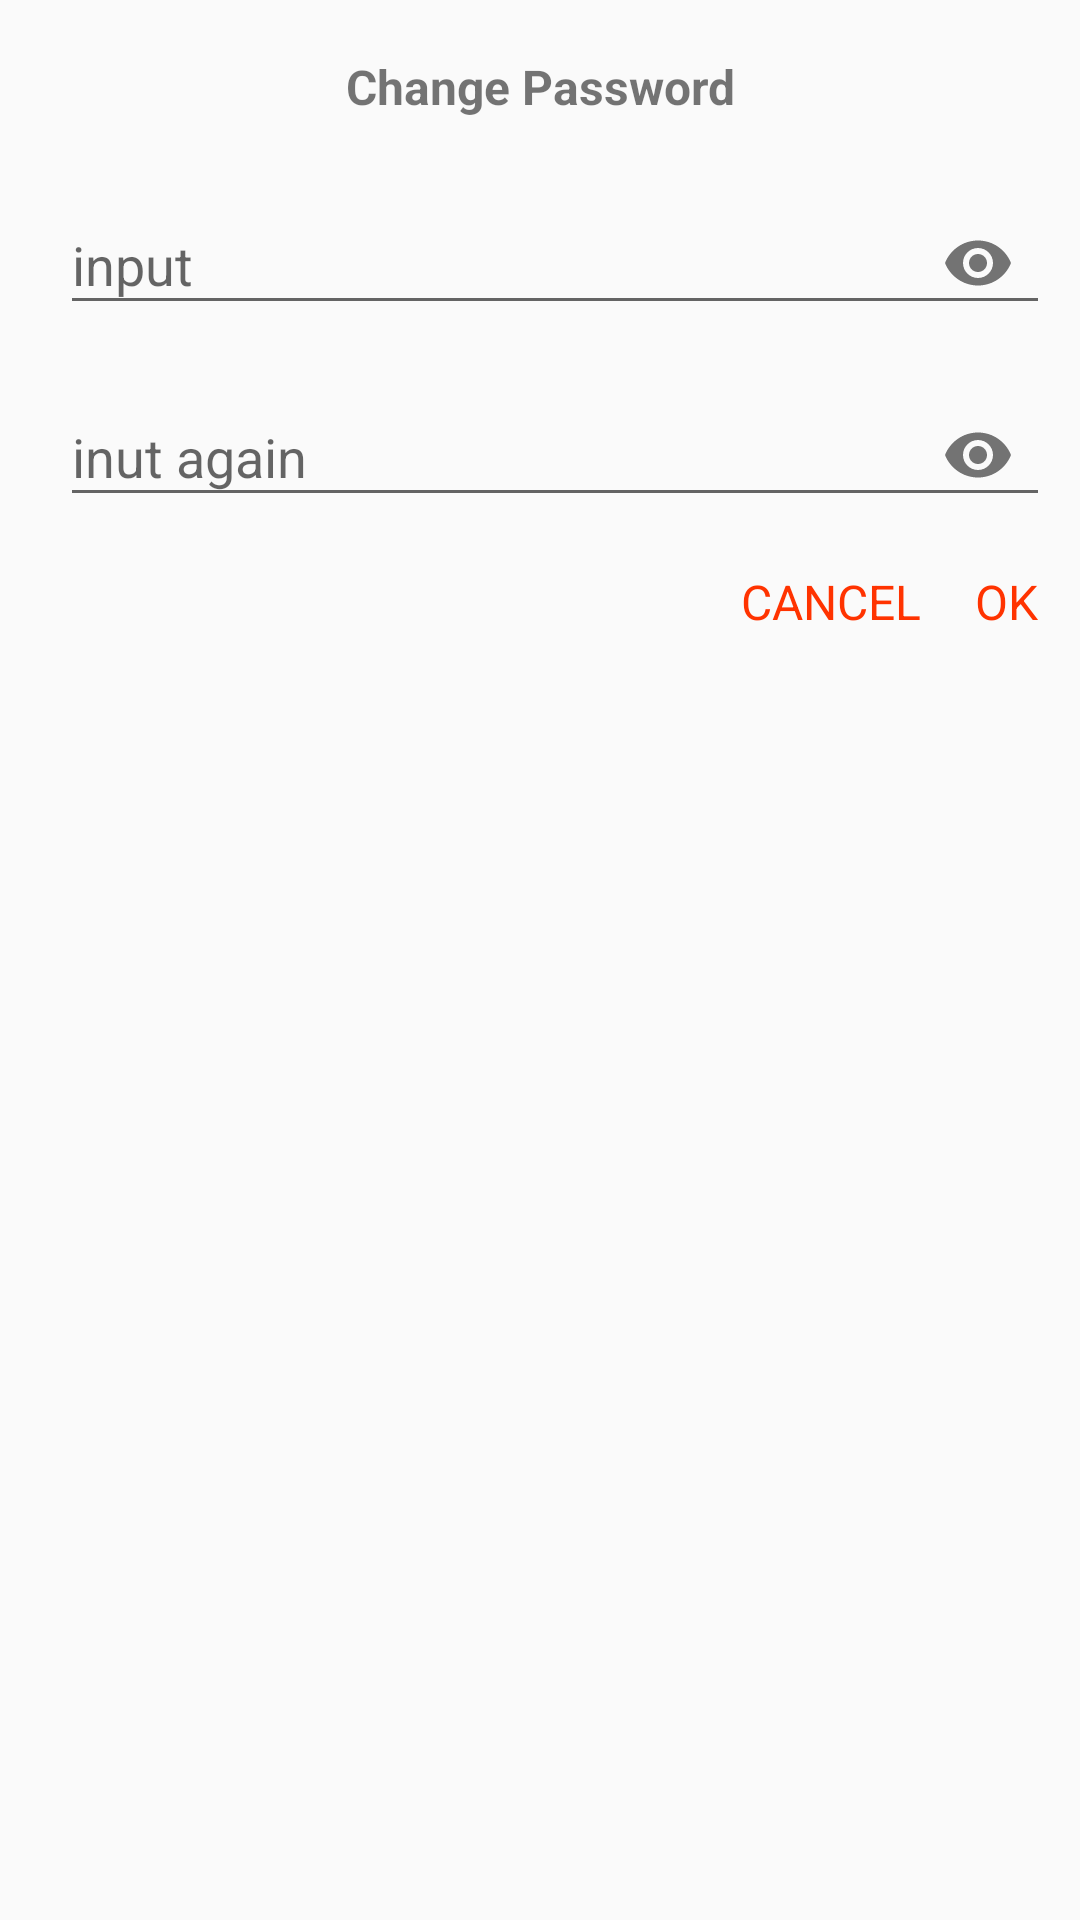

Produce the Android XML layout that renders to this screen, including the resource entries it uses.
<!-- AndroidManifest.xml: application theme AppTheme -->
<!-- res/layout/dialog_change_password.xml -->
<?xml version="1.0" encoding="utf-8"?>
<RelativeLayout xmlns:android="http://schemas.android.com/apk/res/android"
    android:layout_width="match_parent"
    android:layout_height="match_parent"
    xmlns:app="http://schemas.android.com/apk/res-auto"
    android:padding="10dp"
    android:layout_margin="30dp">

    <TextView
        android:id="@+id/tenDialog"
        android:layout_width="match_parent"
        android:layout_height="wrap_content"
        android:gravity="center"
        android:padding="8dp"
        android:text="Change Password"
        android:textAllCaps="false"
        android:textSize="16sp"
        android:textStyle="bold"></TextView>

    <com.google.android.material.textfield.TextInputLayout
        android:id="@+id/lan1"
        app:passwordToggleEnabled="true"
        android:orientation="vertical"
        android:layout_width="match_parent"
        android:layout_height="wrap_content"
        android:layout_below="@+id/tenDialog"
        android:layout_marginLeft="10dp"
        android:layout_marginTop="5dp">
        <com.google.android.material.textfield.TextInputEditText
            android:hint="input"
            android:layout_width="match_parent"
            android:layout_height="wrap_content"
            android:id="@+id/change_name"
            android:inputType="textPassword"
            ></com.google.android.material.textfield.TextInputEditText>
    </com.google.android.material.textfield.TextInputLayout>

  <com.google.android.material.textfield.TextInputLayout
      android:id="@+id/lan2"
        app:passwordToggleEnabled="true"
        android:layout_width="match_parent"
        android:layout_height="wrap_content"
        android:layout_below="@+id/lan1"
        android:layout_marginLeft="10dp"
        android:layout_marginTop="5dp">
        <com.google.android.material.textfield.TextInputEditText
            android:hint="inut again"
            android:layout_width="match_parent"
            android:layout_height="wrap_content"
            android:id="@+id/againpass"
            android:inputType="textPassword"
            ></com.google.android.material.textfield.TextInputEditText>
    </com.google.android.material.textfield.TextInputLayout>

    <RelativeLayout
        android:layout_width="match_parent"
        android:layout_height="wrap_content"
        android:layout_below="@id/lan2"
        android:layout_marginTop="10dp">

        <TextView
            android:id="@+id/ok"
            android:layout_width="wrap_content"
            android:layout_height="wrap_content"
            android:layout_alignParentRight="true"
            android:padding="4dp"
            android:text="OK"
            android:textColor="#f30"
            android:textSize="16sp"></TextView>

        <TextView
            android:id="@+id/cancel"
            android:layout_width="wrap_content"
            android:layout_height="wrap_content"
            android:layout_marginRight="10dp"
            android:layout_toLeftOf="@id/ok"
            android:padding="4dp"
            android:text="CANCEL"
            android:textColor="#f30"
            android:textSize="16sp"></TextView>
    </RelativeLayout>
</RelativeLayout>
<!-- resources referenced by this layout -->
<resources>
  <style name="AppTheme" parent="Theme.AppCompat.Light.DarkActionBar">
          
          <item name="colorPrimary">@color/colorPrimary</item>
          <item name="colorPrimaryDark">@color/colorPrimaryDark</item>
          <item name="colorAccent">@color/colorAccent</item>
      </style>
  <!-- not gathered from this repository: default colours our renderer supplied (Android Studio template values) -->
  <color name="colorPrimary">#FF6200EE</color>
  <color name="colorPrimaryDark">#FF3700B3</color>
  <color name="colorAccent">#FF03DAC5</color>
</resources>
